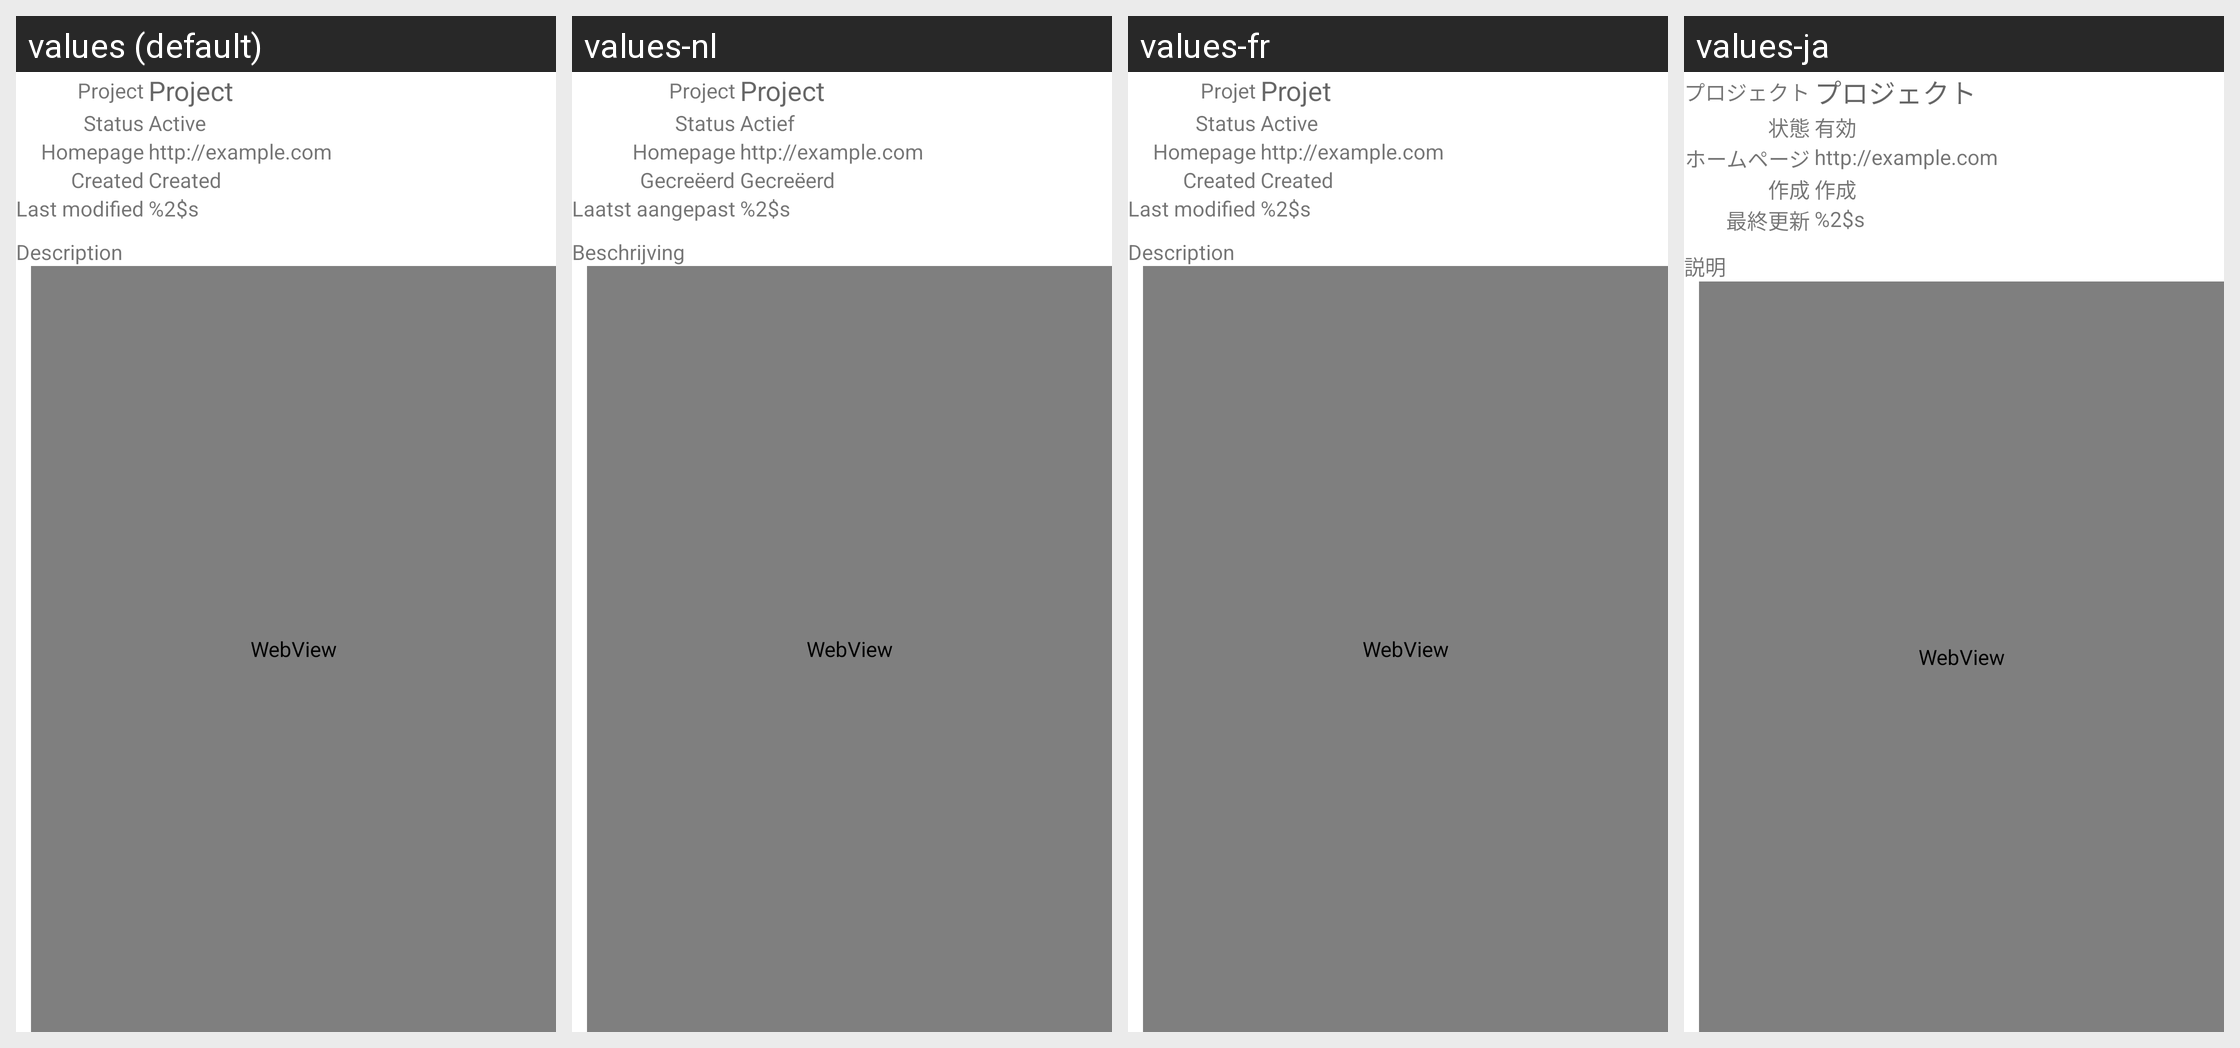

Strings drawn on this Android screen and how each of the app's shown locales translates them:
Android screen res/layout/page_project.xml rendered under 4 locales, left to right: values (default), values-nl, values-fr, values-ja. Device: Nexus 5 (rendered at 1080×1920; each locale shown at half size, 540×960, under a caption strip naming it); theme Theme.MaterialComponents.DayNight.NoActionBar.
Other locales in the repository, not shown: values-cs, values-de, values-es-rES, values-pt-rBR, values-ru, values-tr-rTR, values-zh.
Strings drawn on this screen, with the default value and each locale's value (text and hints the layout hard-codes, and strings that could not be matched under every locale, appear in the picture but are not listed):

ticket_project
  values: Project
  values-nl: Project
  values-fr: Projet
  values-ja: プロジェクト

ticket_status
  values: Status
  values-nl: Status
  values-fr: Status
  values-ja: 状態

project_status_active
  values: Active
  values-nl: Actief
  values-fr: Active
  values-ja: 有効

homepage
  values: Homepage
  values-nl: Homepage
  values-fr: Homepage
  values-ja: ホームページ

ticket_created
  values: Created
  values-nl: Gecreëerd
  values-fr: Created
  values-ja: 作成

ticket_modified
  values: Last modified
  values-nl: Laatst aangepast
  values-fr: Last modified
  values-ja: 最終更新

ticket_modified_by
  values: %2$s
  values-nl: %2$s
  values-fr: %2$s
  values-ja: %2$s

ticket_description
  values: Description
  values-nl: Beschrijving
  values-fr: Description
  values-ja: 説明
